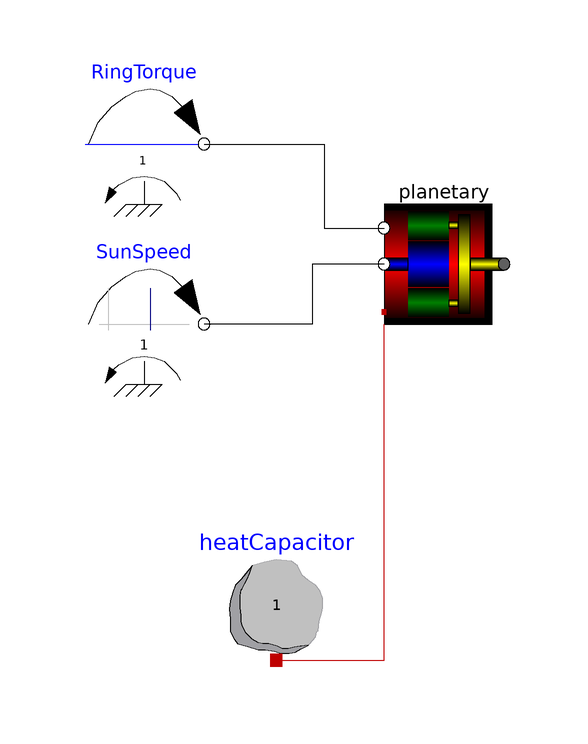

This picture is the connection diagram that the Modelica source below describes through its graphical annotations.

model PlanetaryGear
  extends Modelica.Icons.Example;

  Utilities.RigidNoLossPlanetary                            planetary(
      useHeatPort=true,
    r_s=1,
    r_p=1,
    r_r=3,
    J_s=1e-3,
    J_p=1e-3,
    J_c=1e-3,
    J_r=1e-3)
    annotation (Placement(transformation(extent={{0,0},{20,20}})));
  Modelica.Thermal.HeatTransfer.Components.HeatCapacitor heatCapacitor(C=1)
    annotation (Placement(transformation(extent={{-28,-56},{-8,-36}})));
  Modelica.Mechanics.Rotational.Sources.ConstantSpeed
                                              SunSpeed(w_fixed=1)
    annotation (Placement(transformation(extent={{-50,-10},{-30,10}})));
  Modelica.Mechanics.Rotational.Sources.ConstantTorque RingTorque(tau_constant=
        1) annotation (Placement(transformation(extent={{-50,20},{-30,40}})));
equation
  connect(heatCapacitor.port, planetary.heatPort) annotation (Line(
      points={{-18,-56},{0,-56},{0,0}},
      color={191,0,0},
      smooth=Smooth.None));
  connect(planetary.flange_Sun,SunSpeed. flange) annotation (Line(
      points={{0,10},{-12,10},{-12,0},{-30,0}},
      color={0,0,0},
      smooth=Smooth.None));
  connect(RingTorque.flange, planetary.flange_Ring) annotation (Line(
      points={{-30,30},{-10,30},{-10,16},{0,16}},
      color={0,0,0},
      smooth=Smooth.None));
  annotation (Diagram(coordinateSystem(preserveAspectRatio=false, extent={{-100,
            -100},{100,100}}),
                      graphics), Documentation(info="<html>
<p>Example of a rigid planetary gearbox. </p>
<p>The ring gear is driven using a 1Nm load, the velocity of the sun is fixed to 1 rad/s. The model shows the possibilities of the gear connection models.</p>
<p><br>In this example only one of 3 planets is modelled. This reduction can be done because of the symmetry of the gears. For more advanced topics like load sharing between gears, more advanced models should be used.</p>
</html>", revisions="<html>
<p><img src=\"modelica://PlanarMechanics/Resources/Images/dlr_logo.png\"/> <b>Developed 2010-2014 at the DLR Institute of System Dynamics and Control</b> </p>
</html>"),
    experiment(StopTime=10),
    __Dymola_experimentSetupOutput);
end PlanetaryGear;